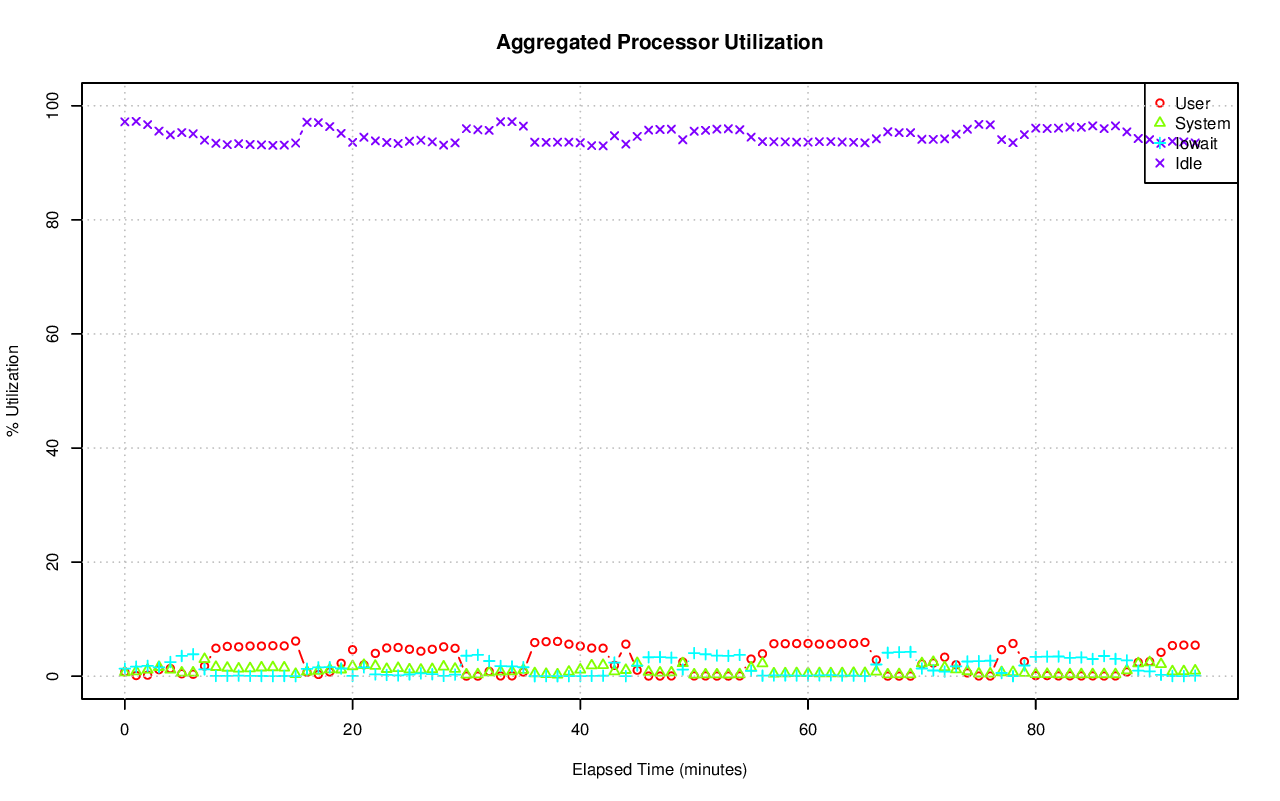

The file beside this chart, header and first rows:
# hostname; interval; timestamp; CPU; %user; %nice; %system; %iowait; %steal; %idle
ip-10-234-134-85.us-west-1.compute.inter…; 60; 1441141930; -1; 0.75; 0.00; 0.64; 1.32; 0.10; 97.19
ip-10-234-134-85.us-west-1.compute.inter…; 60; 1441141930; 0; 0.10; 0.00; 0.95; 0.02; 0.00; 98.93
ip-10-234-134-85.us-west-1.compute.inter…; 60; 1441141930; 1; 0.00; 0.00; 0.17; 0.00; 0.02; 99.82
ip-10-234-134-85.us-west-1.compute.inter…; 60; 1441141930; 2; 0.02; 0.00; 0.23; 0.00; 0.00; 99.75
ip-10-234-134-85.us-west-1.compute.inter…; 60; 1441141930; 3; 0.07; 0.00; 0.27; 0.00; 0.00; 99.67
ip-10-234-134-85.us-west-1.compute.inter…; 60; 1441141930; 4; 0.02; 0.00; 0.30; 0.00; 0.02; 99.67
ip-10-234-134-85.us-west-1.compute.inter…; 60; 1441141930; 5; 0.13; 0.00; 1.47; 0.02; 0.00; 98.38
ip-10-234-134-85.us-west-1.compute.inter…; 60; 1441141930; 6; 0.05; 0.00; 0.90; 0.02; 0.00; 99.03
ip-10-234-134-85.us-west-1.compute.inter…; 60; 1441141930; 7; 0.07; 0.00; 0.82; 0.00; 0.00; 99.12
ip-10-234-134-85.us-west-1.compute.inter…; 60; 1441141930; 8; 0.00; 0.00; 0.03; 0.00; 0.00; 99.97
ip-10-234-134-85.us-west-1.compute.inter…; 60; 1441141930; 9; 0.00; 0.00; 0.07; 0.00; 0.00; 99.93
ip-10-234-134-85.us-west-1.compute.inter…; 60; 1441141930; 10; 0.02; 0.00; 0.15; 0.00; 0.00; 99.83
ip-10-234-134-85.us-west-1.compute.inter…; 60; 1441141930; 11; 10.62; 0.00; 1.80; 0.00; 0.00; 87.58
ip-10-234-134-85.us-west-1.compute.inter…; 60; 1441141930; 12; 0.28; 0.00; 1.56; 5.82; 0.43; 91.90
ip-10-234-134-85.us-west-1.compute.inter…; 60; 1441141930; 13; 0.16; 0.00; 0.37; 5.41; 0.43; 93.63
ip-10-234-134-85.us-west-1.compute.inter…; 60; 1441141930; 14; 0.16; 0.00; 0.53; 5.32; 0.43; 93.56
ip-10-234-134-85.us-west-1.compute.inter…; 60; 1441141930; 15; 0.18; 0.00; 0.69; 5.46; 0.41; 93.26
ip-10-234-134-85.us-west-1.compute.inter…; 60; 1441141990; -1; 0.11; 0.00; 0.83; 1.66; 0.13; 97.27
ip-10-234-134-85.us-west-1.compute.inter…; 60; 1441141990; 0; 0.18; 0.00; 1.89; 0.07; 0.00; 97.86
ip-10-234-134-85.us-west-1.compute.inter…; 60; 1441141990; 1; 0.03; 0.00; 0.52; 0.02; 0.00; 99.43
ip-10-234-134-85.us-west-1.compute.inter…; 60; 1441141990; 2; 0.00; 0.00; 0.28; 0.00; 0.02; 99.70
ip-10-234-134-85.us-west-1.compute.inter…; 60; 1441141990; 3; 0.07; 0.00; 0.75; 0.00; 0.00; 99.18
ip-10-234-134-85.us-west-1.compute.inter…; 60; 1441141990; 4; 0.02; 0.00; 0.52; 0.00; 0.00; 99.47
ip-10-234-134-85.us-west-1.compute.inter…; 60; 1441141990; 5; 0.28; 0.00; 2.46; 0.03; 0.02; 97.20
ip-10-234-134-85.us-west-1.compute.inter…; 60; 1441141990; 6; 0.05; 0.00; 0.95; 0.02; 0.02; 98.96
ip-10-234-134-85.us-west-1.compute.inter…; 60; 1441141990; 7; 0.10; 0.00; 1.12; 0.07; 0.02; 98.70
ip-10-234-134-85.us-west-1.compute.inter…; 60; 1441141990; 8; 0.00; 0.00; 0.17; 0.00; 0.00; 99.83
ip-10-234-134-85.us-west-1.compute.inter…; 60; 1441141990; 9; 0.00; 0.00; 0.18; 0.00; 0.00; 99.82
ip-10-234-134-85.us-west-1.compute.inter…; 60; 1441141990; 10; 0.00; 0.00; 0.13; 0.00; 0.00; 99.87
ip-10-234-134-85.us-west-1.compute.inter…; 60; 1441141990; 11; 0.02; 0.00; 0.10; 0.00; 0.00; 99.88
ip-10-234-134-85.us-west-1.compute.inter…; 60; 1441141990; 12; 0.42; 0.00; 1.37; 7.07; 0.52; 90.62
ip-10-234-134-85.us-west-1.compute.inter…; 60; 1441141990; 13; 0.20; 0.00; 0.61; 6.80; 0.58; 91.81
ip-10-234-134-85.us-west-1.compute.inter…; 60; 1441141990; 14; 0.22; 0.00; 0.74; 6.63; 0.56; 91.85
ip-10-234-134-85.us-west-1.compute.inter…; 60; 1441141990; 15; 0.27; 0.00; 1.57; 7.51; 0.52; 90.13
ip-10-234-134-85.us-west-1.compute.inter…; 60; 1441142050; -1; 0.18; 0.00; 1.13; 1.81; 0.17; 96.71
ip-10-234-134-85.us-west-1.compute.inter…; 60; 1441142050; 0; 0.28; 0.00; 2.44; 0.08; 0.02; 97.17
ip-10-234-134-85.us-west-1.compute.inter…; 60; 1441142050; 1; 0.02; 0.00; 0.32; 0.00; 0.02; 99.65
ip-10-234-134-85.us-west-1.compute.inter…; 60; 1441142050; 2; 0.00; 0.00; 0.30; 0.00; 0.00; 99.70
ip-10-234-134-85.us-west-1.compute.inter…; 60; 1441142050; 3; 0.05; 0.00; 0.93; 0.00; 0.02; 99.00
ip-10-234-134-85.us-west-1.compute.inter…; 60; 1441142050; 4; 0.02; 0.00; 0.65; 0.02; 0.00; 99.32
ip-10-234-134-85.us-west-1.compute.inter…; 60; 1441142050; 5; 0.39; 0.00; 3.49; 0.03; 0.02; 96.08
ip-10-234-134-85.us-west-1.compute.inter…; 60; 1441142050; 6; 0.05; 0.00; 1.29; 0.03; 0.00; 98.63
ip-10-234-134-85.us-west-1.compute.inter…; 60; 1441142050; 7; 0.03; 0.00; 0.83; 0.02; 0.00; 99.12
ip-10-234-134-85.us-west-1.compute.inter…; 60; 1441142050; 8; 0.00; 0.00; 0.03; 0.00; 0.00; 99.97
ip-10-234-134-85.us-west-1.compute.inter…; 60; 1441142050; 9; 0.00; 0.00; 0.10; 0.00; 0.00; 99.90
ip-10-234-134-85.us-west-1.compute.inter…; 60; 1441142050; 10; 0.00; 0.00; 0.20; 0.00; 0.00; 99.80
ip-10-234-134-85.us-west-1.compute.inter…; 60; 1441142050; 11; 0.00; 0.00; 0.10; 0.00; 0.00; 99.90
ip-10-234-134-85.us-west-1.compute.inter…; 60; 1441142050; 12; 0.73; 0.00; 2.11; 7.87; 0.73; 88.57
ip-10-234-134-85.us-west-1.compute.inter…; 60; 1441142050; 13; 0.45; 0.00; 1.25; 7.34; 0.73; 90.22
ip-10-234-134-85.us-west-1.compute.inter…; 60; 1441142050; 14; 0.49; 0.00; 1.87; 7.53; 0.71; 89.41
ip-10-234-134-85.us-west-1.compute.inter…; 60; 1441142050; 15; 0.45; 0.00; 2.51; 7.90; 0.64; 88.51
ip-10-234-134-85.us-west-1.compute.inter…; 60; 1441142110; -1; 1.14; 0.00; 1.60; 1.56; 0.13; 95.57
ip-10-234-134-85.us-west-1.compute.inter…; 60; 1441142110; 0; 0.33; 0.00; 2.21; 0.08; 0.02; 97.36
ip-10-234-134-85.us-west-1.compute.inter…; 60; 1441142110; 1; 0.00; 0.00; 0.43; 0.00; 0.00; 99.57
ip-10-234-134-85.us-west-1.compute.inter…; 60; 1441142110; 2; 0.00; 0.00; 0.55; 0.00; 0.00; 99.45
ip-10-234-134-85.us-west-1.compute.inter…; 60; 1441142110; 3; 0.03; 0.00; 1.20; 0.00; 0.00; 98.77
ip-10-234-134-85.us-west-1.compute.inter…; 60; 1441142110; 4; 0.02; 0.00; 0.90; 0.00; 0.02; 99.06
ip-10-234-134-85.us-west-1.compute.inter…; 60; 1441142110; 5; 10.20; 0.00; 4.44; 0.05; 0.00; 85.31
ip-10-234-134-85.us-west-1.compute.inter…; 60; 1441142110; 6; 0.13; 0.00; 1.99; 0.03; 0.02; 97.83
ip-10-234-134-85.us-west-1.compute.inter…; 60; 1441142110; 7; 0.08; 0.00; 1.30; 0.05; 0.02; 98.55
... 1,555 more rows
